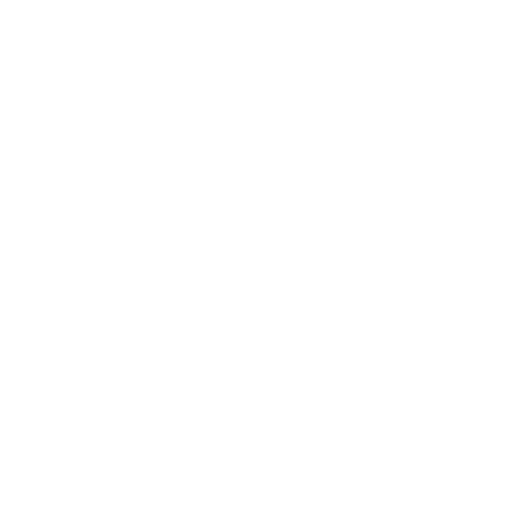
t = 0.00 s
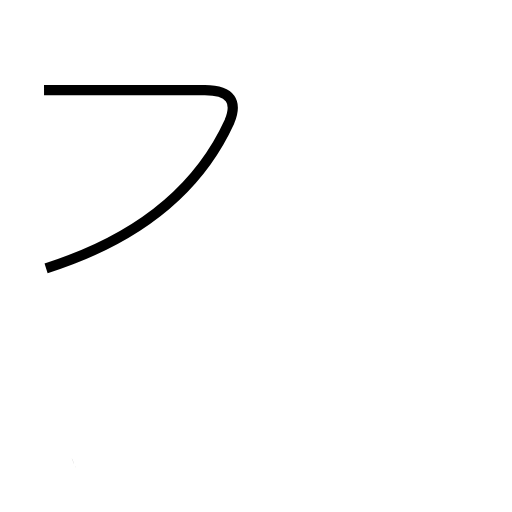
t = 1.33 s
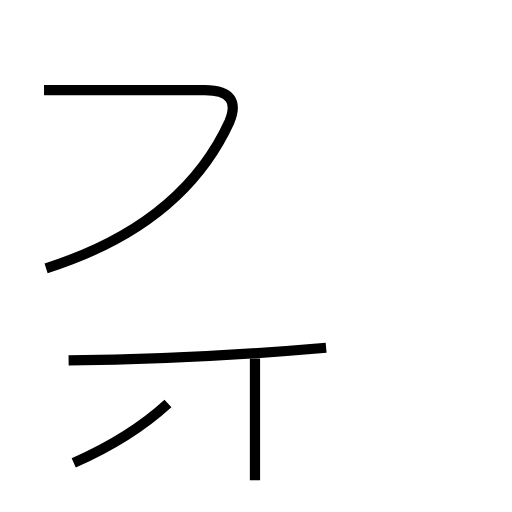
t = 2.77 s
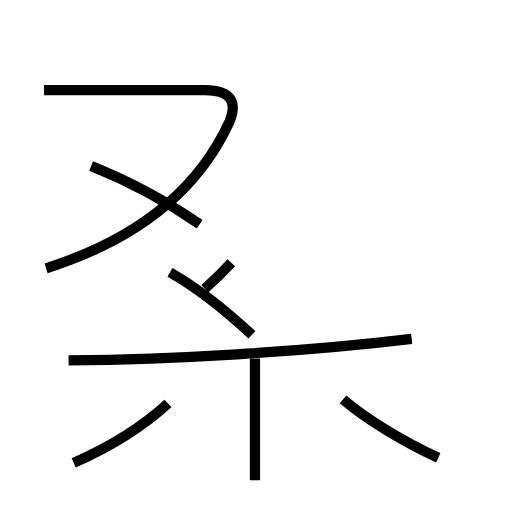
t = 4.13 s
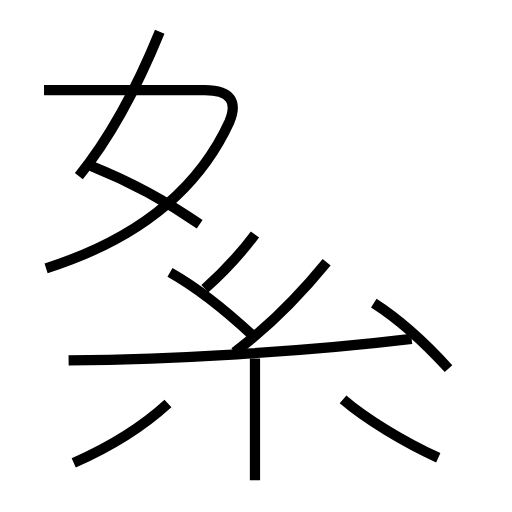
t = 5.39 s
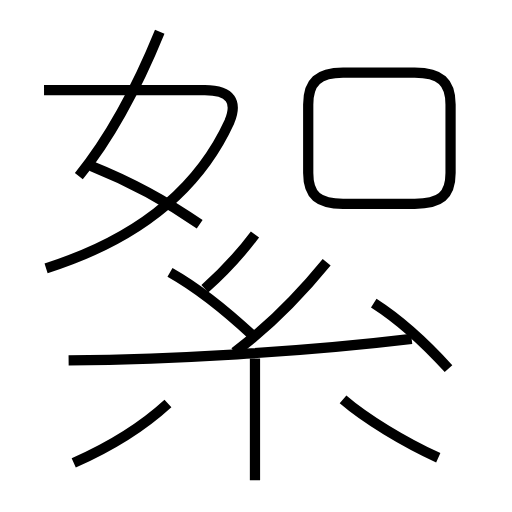
t = 6.86 s

The animated SVG that drew these frames (rendered in a browser with its animation timeline set to each time). Animation: 12 SMIL elements (animate=12); one cycle of 6.86 s.

<?xml version='1.0' encoding='utf-8'?>
<svg viewBox="0.0 -6.0 50.0 50.0" version="1.1" xmlns="http://www.w3.org/2000/svg"><rect x="-1000" y="-1000" width="2000" height="2000" stroke="white" fill="white" /><g style="fill:none;stroke:#000000;stroke-width:1"><path d="M 4.5 -17.8 C 12.7 -20.4 19.1 -24.9 22.4 -32.1 C 23.2 -34.0 22.6 -35.2 20.0 -35.2 L 4.3 -35.2 " transform="translate(0.0 38.0)" stroke-dasharray="44.395609445959046" stroke-dashoffset="44.395609445959046"><animate attributeName="stroke-dashoffset" from="44.395609445959046" to="0" dur="1.3318682833787714s" begin="0s; anim_end.end" fill="freeze" id="anim0" /></path><path d="M 7.2 1.2 C 10.6 -0.3 14.0 -2.4 16.4 -4.6 " transform="translate(0.0 38.0)" stroke-dasharray="10.920320240935121" stroke-dashoffset="10.920320240935121"><animate attributeName="stroke-dashoffset" from="10.920320240935121" to="0" dur="0.3276096072280536s" begin="anim0.end" fill="freeze" id="anim1" /></path><path d="M 24.9 2.9 L 24.9 -9.0 " transform="translate(0.0 38.0)" stroke-dasharray="11.9" stroke-dashoffset="11.9"><animate attributeName="stroke-dashoffset" from="11.9" to="0" dur="0.357s" begin="anim1.end" fill="freeze" id="anim2" /></path><path d="M 6.7 -8.8 C 16.7 -8.9 29.4 -9.6 40.2 -10.9 " transform="translate(0.0 38.0)" stroke-dasharray="33.580923848951365" stroke-dashoffset="33.580923848951365"><animate attributeName="stroke-dashoffset" from="33.580923848951365" to="0" dur="1.007427715468541s" begin="anim2.end" fill="freeze" id="anim3" /></path><path d="M 24.6 -11.3 C 21.8 -13.9 18.9 -16.1 16.6 -17.4 " transform="translate(0.0 38.0)" stroke-dasharray="10.08089919074882" stroke-dashoffset="10.08089919074882"><animate attributeName="stroke-dashoffset" from="10.08089919074882" to="0" dur="0.3024269757224646s" begin="anim3.end" fill="freeze" id="anim4" /></path><path d="M 19.5 -22.1 C 16.2 -24.4 12.4 -26.4 8.9 -27.8 " transform="translate(0.0 38.0)" stroke-dasharray="12.060222372225503" stroke-dashoffset="12.060222372225503"><animate attributeName="stroke-dashoffset" from="12.060222372225503" to="0" dur="0.36180667116676507s" begin="anim4.end" fill="freeze" id="anim5" /></path><path d="M 42.8 0.7 C 39.5 -0.8 35.7 -3.1 33.5 -5.0 " transform="translate(0.0 38.0)" stroke-dasharray="10.938245774240265" stroke-dashoffset="10.938245774240265"><animate attributeName="stroke-dashoffset" from="10.938245774240265" to="0" dur="0.32814737322720794s" begin="anim5.end" fill="freeze" id="anim6" /></path><path d="M 20.0 -15.8 C 21.8 -17.4 23.4 -19.1 24.9 -21.1 " transform="translate(0.0 38.0)" stroke-dasharray="7.230515107241122" stroke-dashoffset="7.230515107241122"><animate attributeName="stroke-dashoffset" from="7.230515107241122" to="0" dur="0.21691545321723366s" begin="anim6.end" fill="freeze" id="anim7" /></path><path d="M 22.9 -9.6 C 26.1 -12.0 29.2 -15.1 31.9 -18.4 " transform="translate(0.0 38.0)" stroke-dasharray="12.61698006501352" stroke-dashoffset="12.61698006501352"><animate attributeName="stroke-dashoffset" from="12.61698006501352" to="0" dur="0.37850940195040556s" begin="anim7.end" fill="freeze" id="anim8" /></path><path d="M 7.7 -26.8 C 10.8 -30.6 13.6 -36.0 15.6 -40.9 " transform="translate(0.0 38.0)" stroke-dasharray="16.216384116296606" stroke-dashoffset="16.216384116296606"><animate attributeName="stroke-dashoffset" from="16.216384116296606" to="0" dur="0.4864915234888982s" begin="anim8.end" fill="freeze" id="anim9" /></path><path d="M 43.8 -8.0 C 41.8 -10.2 39.0 -12.8 36.5 -14.4 " transform="translate(0.0 38.0)" stroke-dasharray="9.732934493350797" stroke-dashoffset="9.732934493350797"><animate attributeName="stroke-dashoffset" from="9.732934493350797" to="0" dur="0.2919880348005239s" begin="anim9.end" fill="freeze" id="anim10" /></path><path d="M 33.5 -24.1 L 40.5 -24.1 C 43.0 -24.1 44.0 -24.9 44.0 -27.1 L 44.0 -33.8 C 44.0 -36.0 43.0 -36.9 40.5 -36.9 L 33.5 -36.9 C 31.1 -36.9 30.1 -36.0 30.1 -33.8 L 30.1 -27.1 C 30.1 -24.9 31.1 -24.1 33.5 -24.1 Z" transform="translate(0.0 38.0)" stroke-dasharray="48.82749313042848" stroke-dashoffset="48.82749313042848"><animate attributeName="stroke-dashoffset" from="48.82749313042848" to="0" dur="1.4648247939128543s" begin="anim10.end" fill="freeze" id="anim_end" /></path></g></svg>
